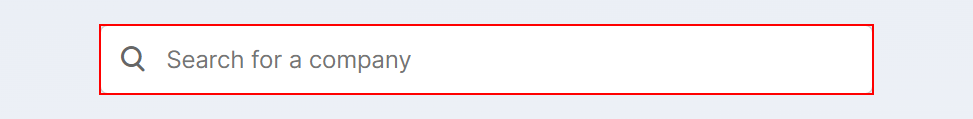
Workflow: Main

Step 1: type "[company+ "[k(enter)]"]" into the text box

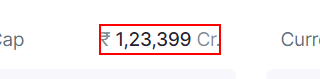
Step 2: get-text from the element

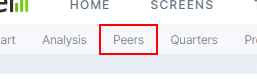
Step 3: click on the link 'Peers' in window '* financial results and price chart - Screener'

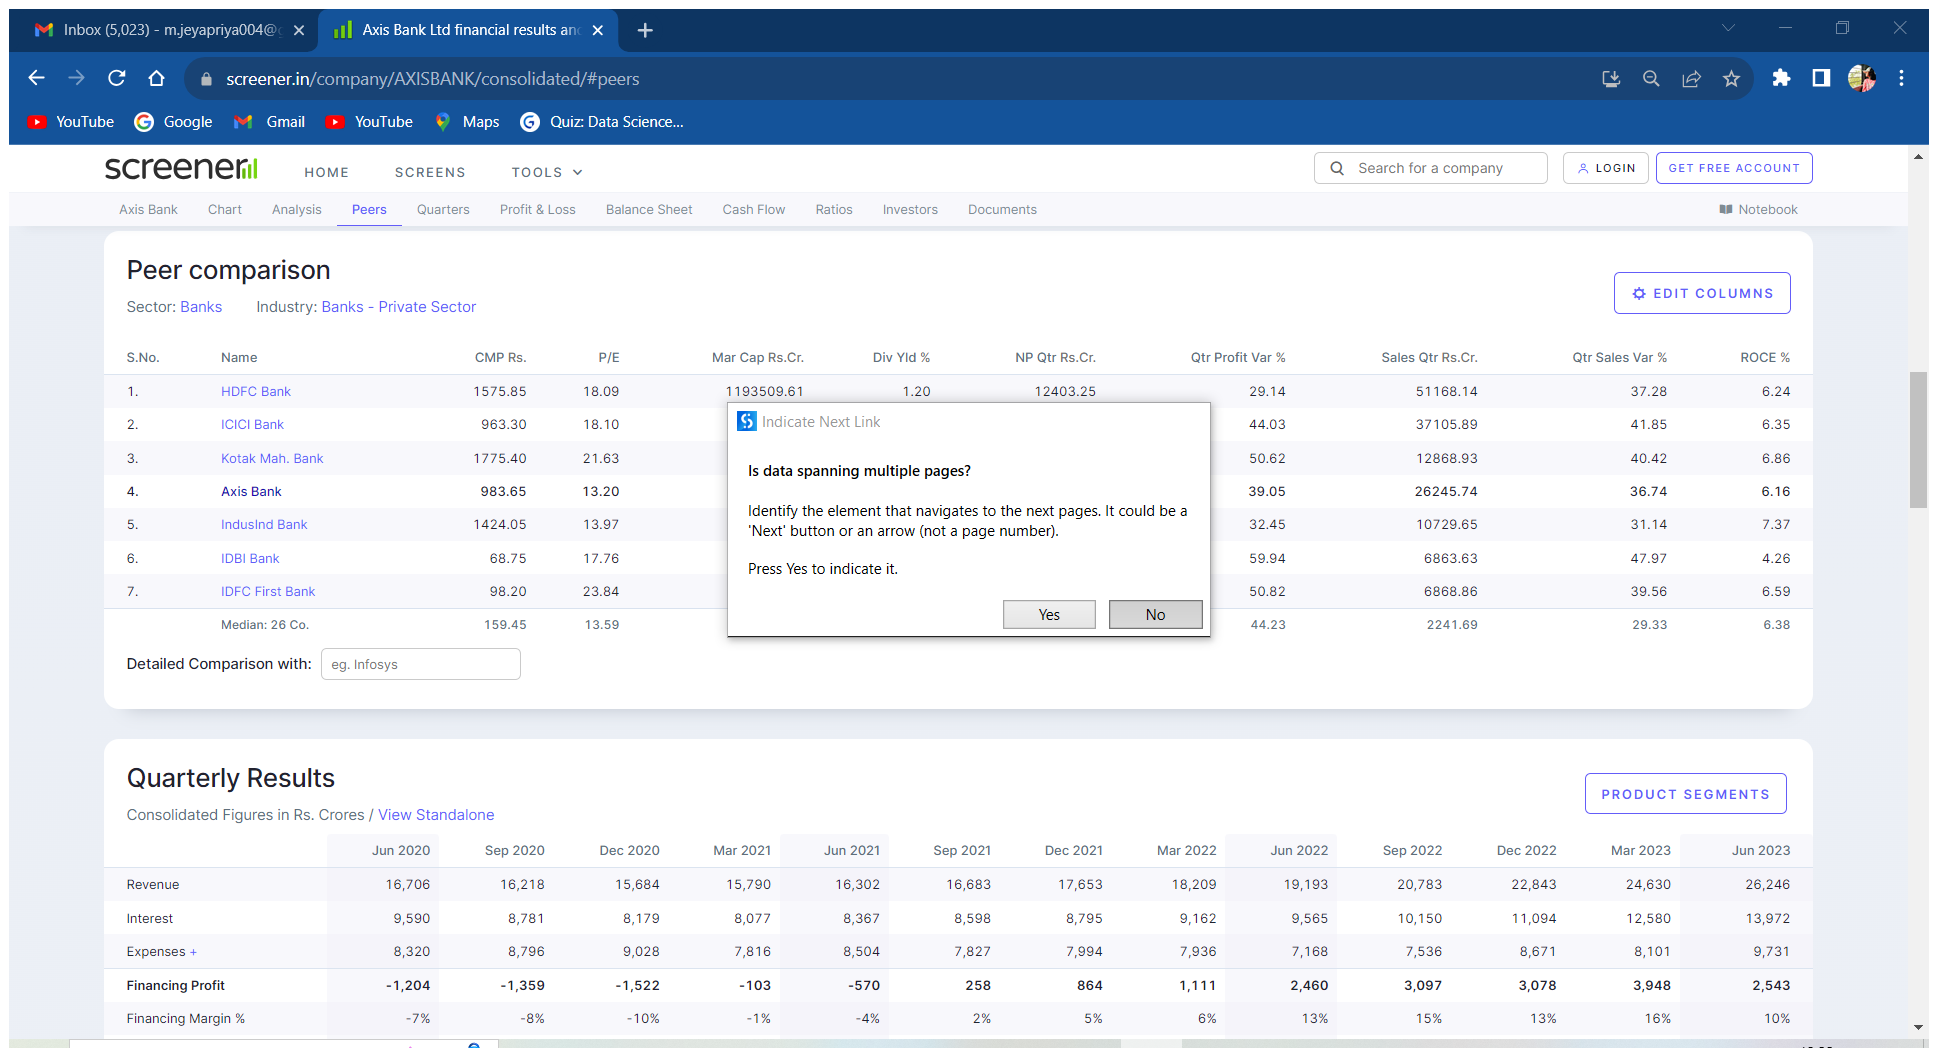
Step 4: Attach Browser 'AxisBankL Page' in window 'Axis Bank Ltd financial results and price chart - Screener' (chrome.exe)

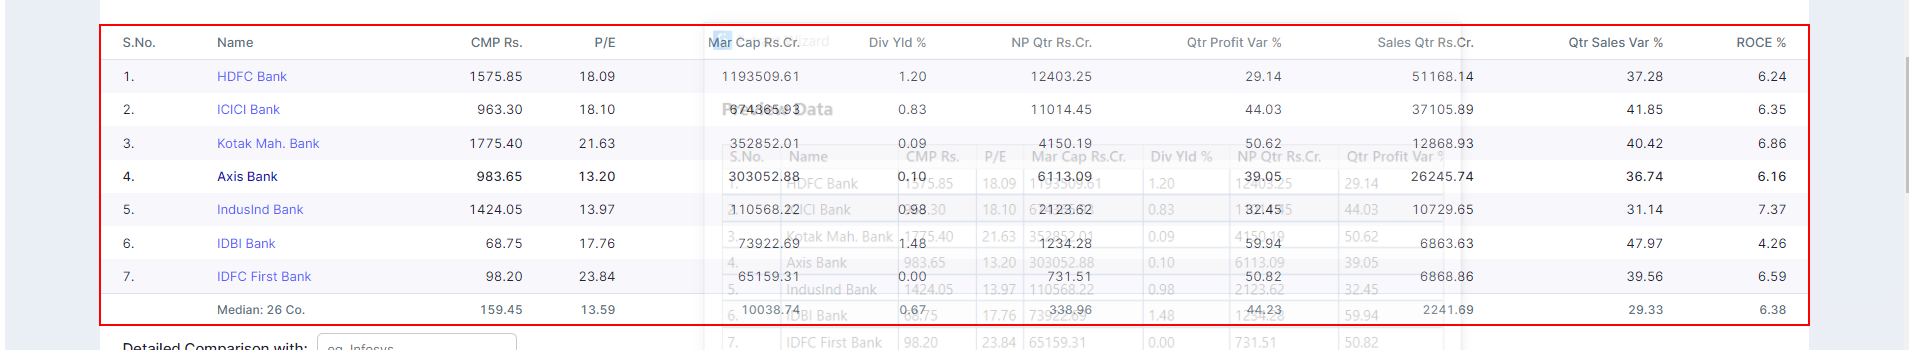
Step 5: get-text from the table

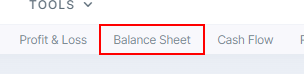
Step 6: click on the link 'Balance Sheet' in window '* financial results and price chart - Screener'

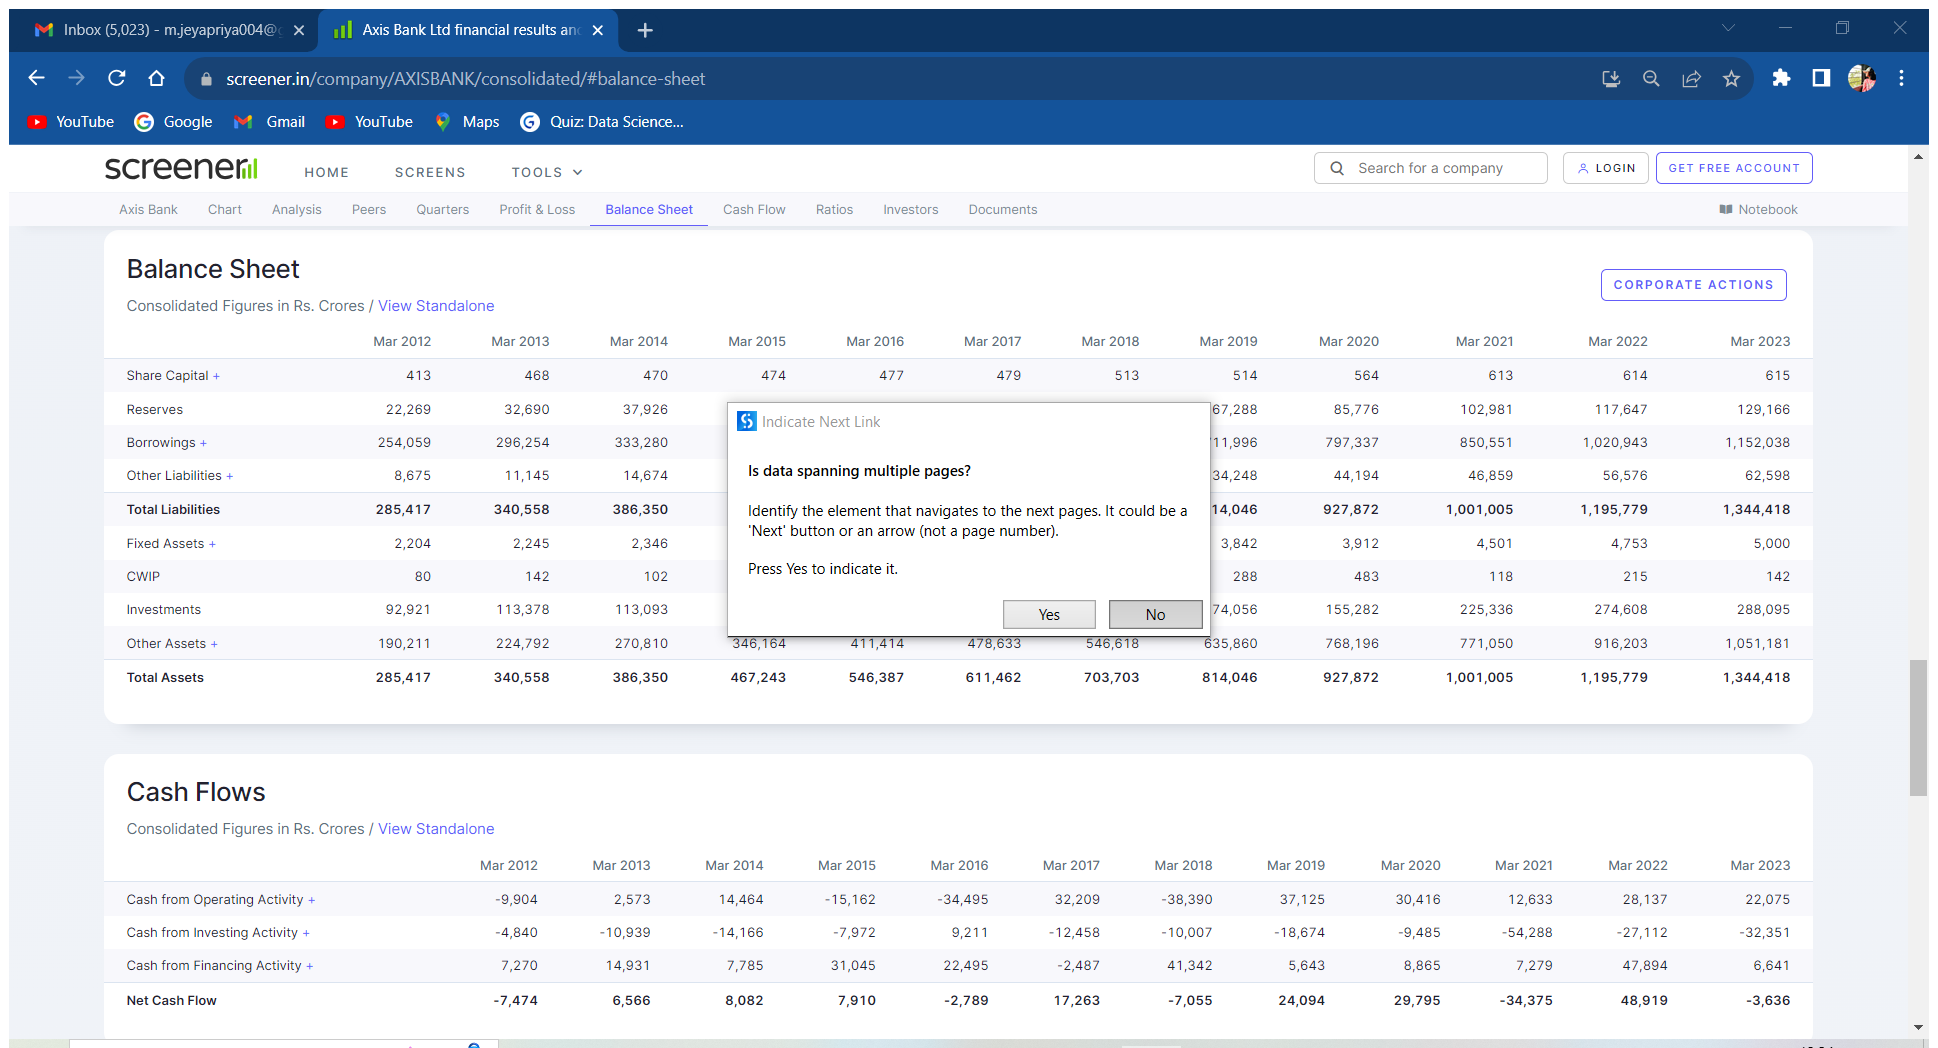
Step 7: Attach Browser 'AxisBankL Page' in window 'Axis Bank Ltd financial results and price chart - Screener' (chrome.exe)

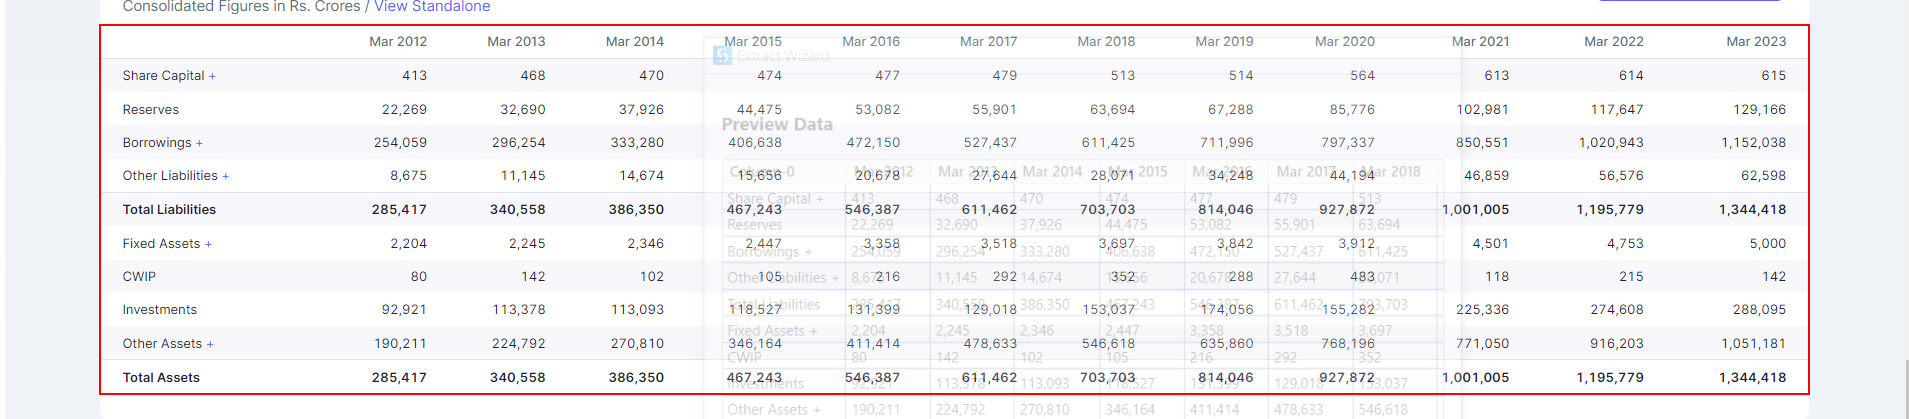
Step 8: get-text from the table

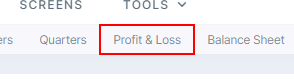
Step 9: click on the link 'Profit & Loss' in window '*financial results and price chart - Screener'

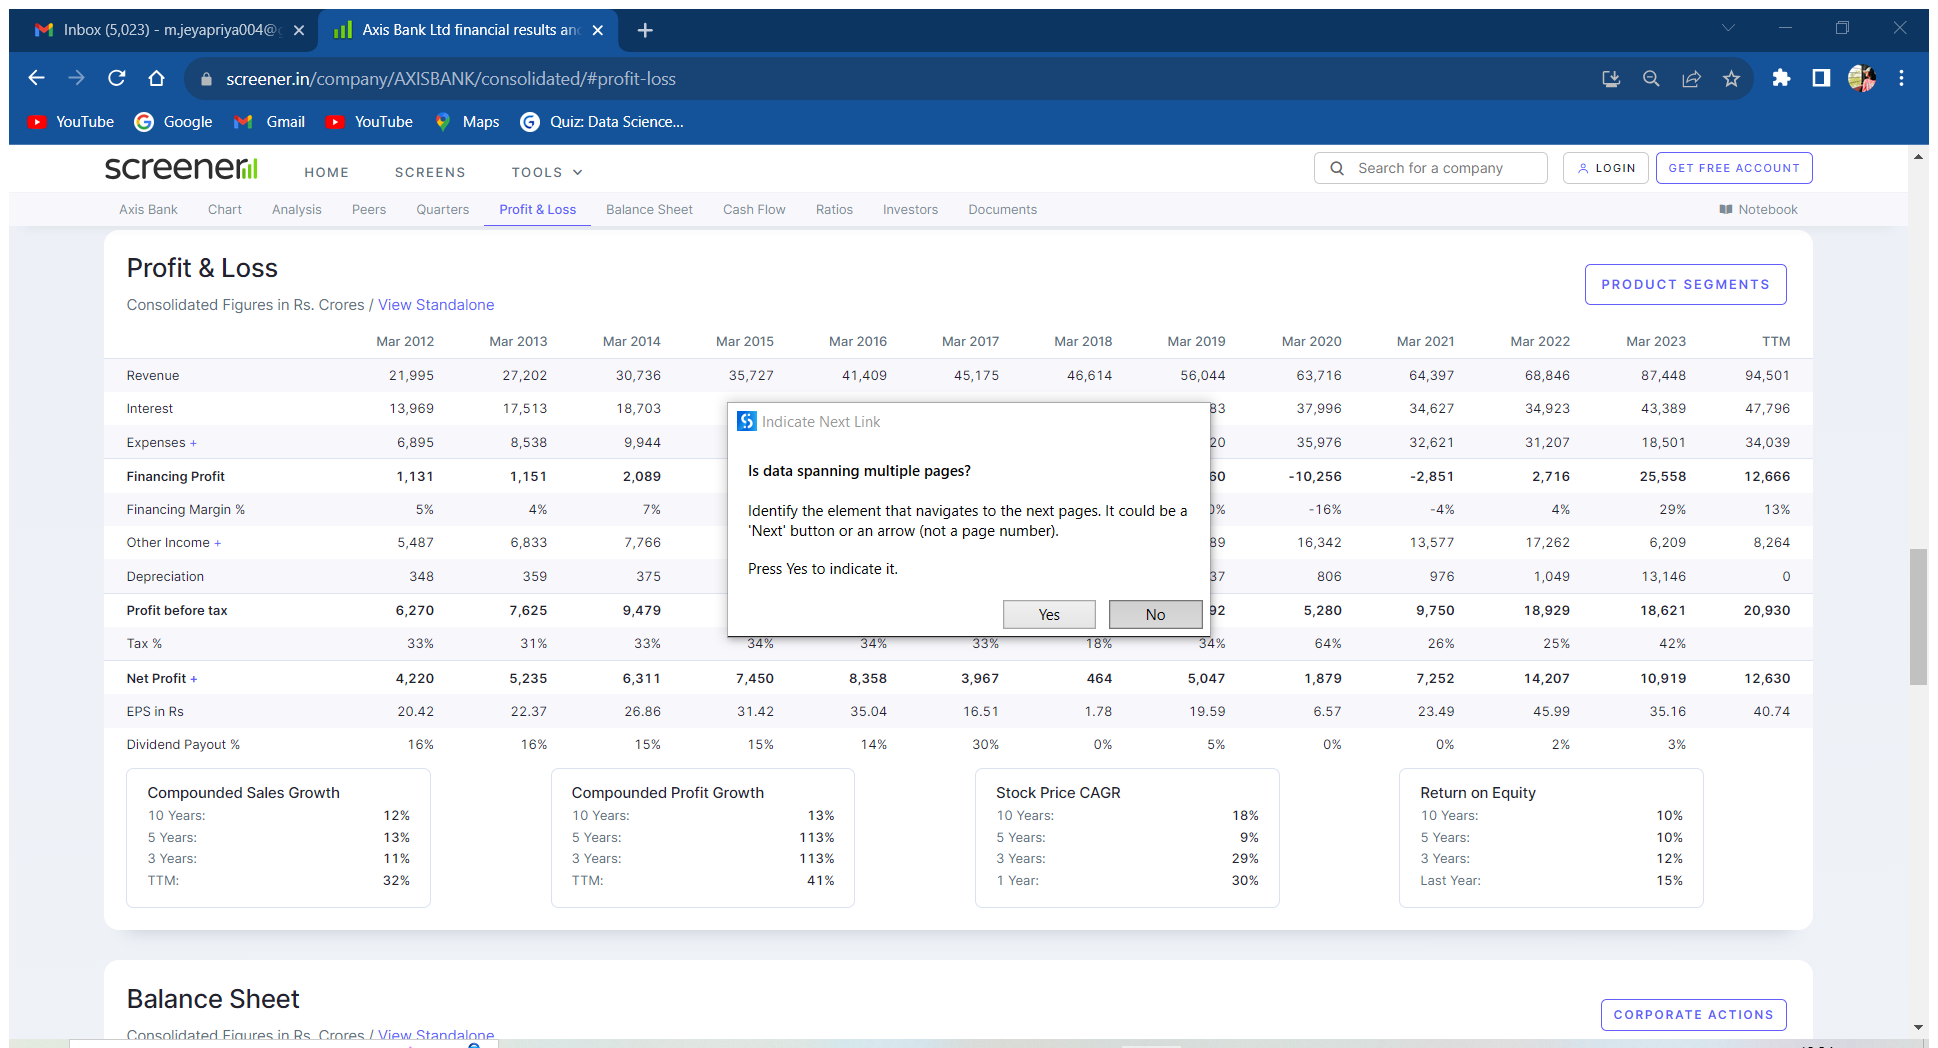
Step 10: Attach Browser 'AxisBankL Page' in window 'Axis Bank Ltd financial results and price chart - Screener' (chrome.exe)

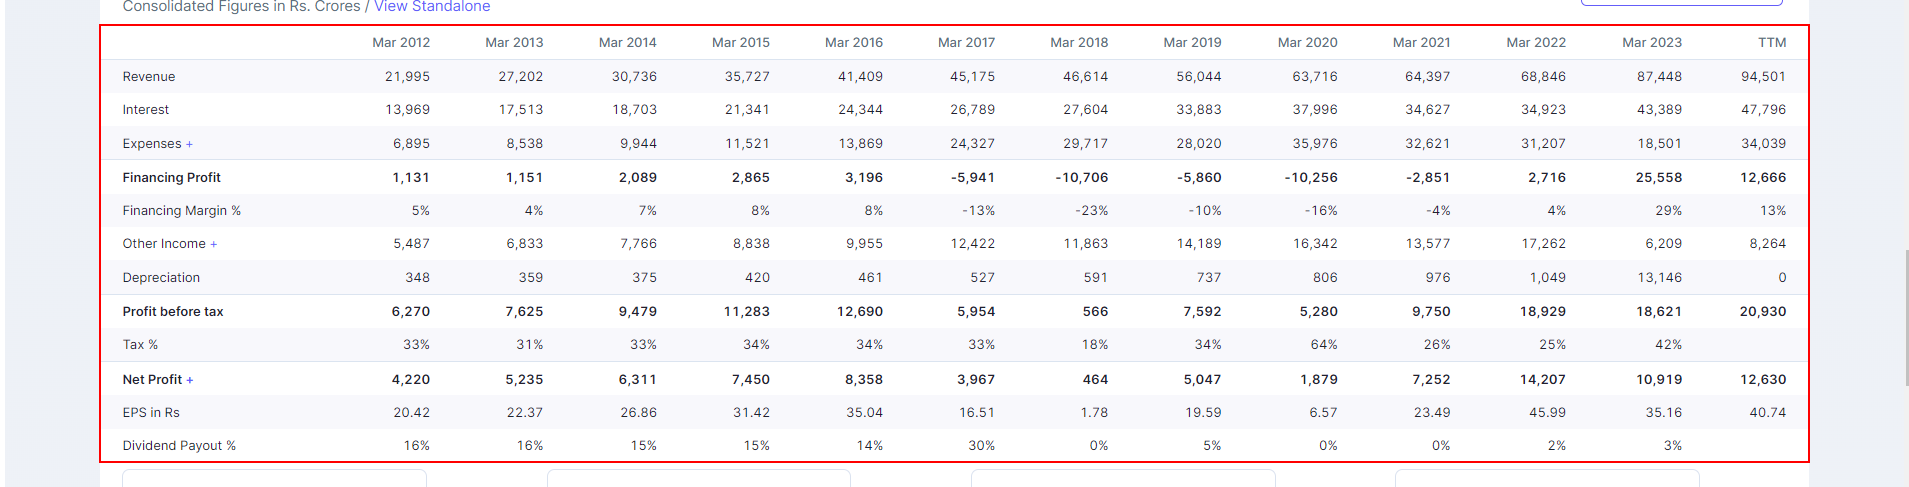
Step 11: get-text from the table